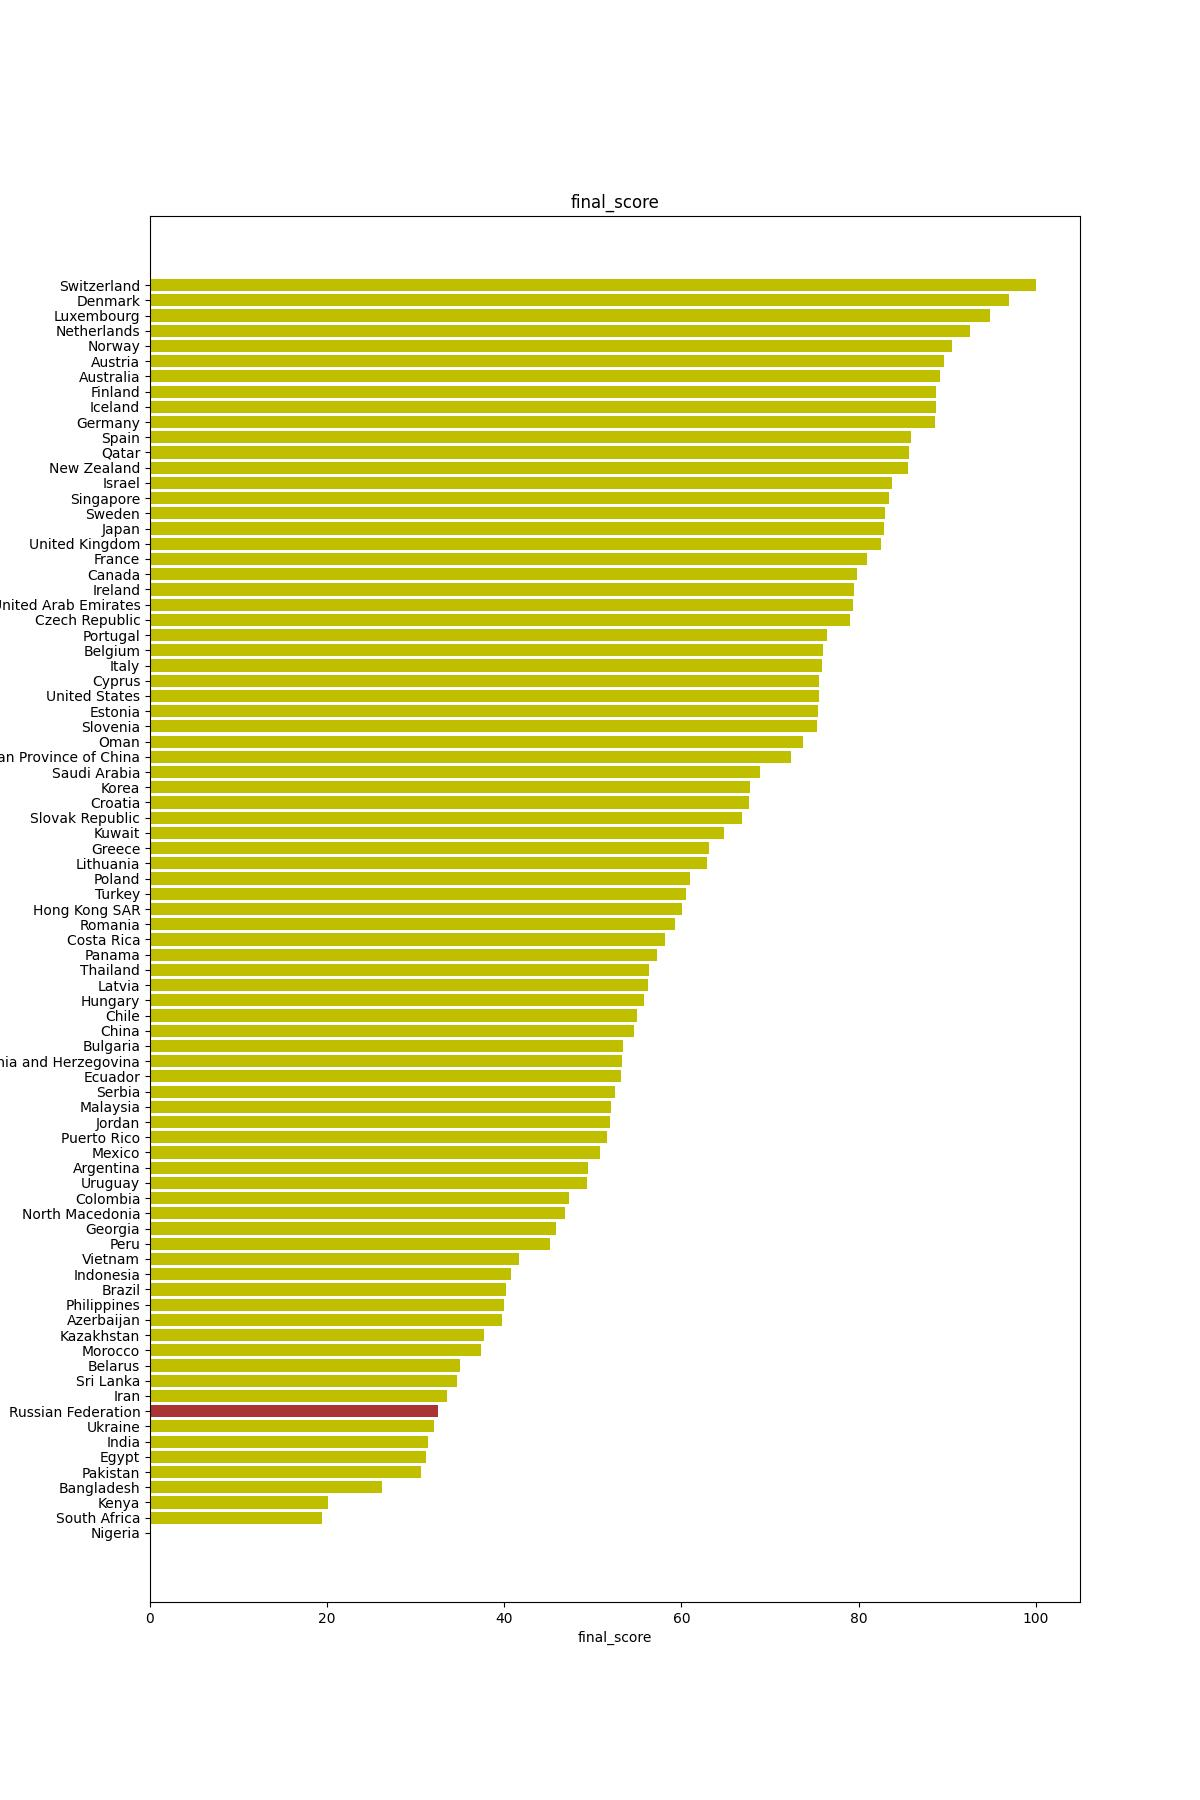

The data file committed next to this chart (first rows):
country, unscaled_score, final_score, gdp_ppp, homicide_rate, suicide_rate, purchasing_power_numbeo, property_price_to_income_numbeo, safety_numbeo, health_care_numbeo, traffic_commute_time_numbeo, pollution_numbeo, climate_numbeo, life_expectancy, happiness
Switzerland, 373.1, 100, 35.09, -0.5525, -21.77, 60, -5.129, 59.74, 57.72, -8.338, -4.158, 30.08, 95.85, 74.62
Denmark, 359, 96.94, 27.99, -1.105, -15.63, 49.57, -4.033, 54.76, 68.06, -8.357, -4.913, 30.96, 86.18, 75.57
Netherlands, 339.1, 92.6, 27.22, -0.5525, -20.37, 43.32, -4.293, 53.75, 59.89, -7.359, -7.08, 33.57, 88.48, 72.48
Finland, 321.4, 88.77, 23, -1.934, -31.81, 45.53, -5.491, 53.28, 61.54, -8.567, -0.0, 18.31, 87.56, 80.0
Australia, 323.6, 89.25, 24.17, -0.9669, -25.95, 52.53, -4.283, 36.58, 64.57, -14.18, -6.181, 36.44, 94.01, 66.9
Iceland, 321.1, 88.7, 25.99, -0.9669, -25.67, 37.35, -3.206, 57.43, 42.81, -0.0, -2.103, 24.43, 90.78, 74.27
Austria, 325.4, 89.62, 26.06, -1.105, -23.44, 38.24, -7.666, 55.5, 62.97, -5.486, -4.454, 28.62, 87.56, 68.58
Germany, 320.6, 88.6, 25.45, -0.9669, -17.58, 51.76, -5.779, 44.41, 56.65, -10.76, -8.358, 31.47, 88.02, 66.33
New Zealand, 306.8, 85.59, 19.53, -0.6906, -23.16, 42.2, -4.757, 36.75, 56.83, -10.29, -6.197, 38.44, 89.4, 68.76
Luxembourg, 349.1, 94.78, 50, -0.1381, -18.42, 50.42, -9.607, 46.21, 55.62, -11.3, -5.96, 31.37, 91.24, 69.71
Norway, 329.7, 90.57, 31.1, -0.4144, -22.05, 41.34, -5.045, 46.65, 60.45, -6.684, -3.223, 24.36, 92.17, 71.06
Estonia, 260, 75.42, 17.6, -2.624, -27.91, 30.51, -6.235, 57.48, 55.18, -4.317, -4.084, 22.15, 75.12, 47.12
Sweden, 294.9, 83, 25.1, -1.243, -29.02, 48.94, -4.692, 31.21, 48.19, -9.384, -3.418, 27.5, 91.24, 70.47
Oman, 252.3, 73.75, 12.98, -0.1381, -6.977, 42.19, -2.592, 61.12, 29.35, -2.966, -13.32, 23.63, 52.07, 56.95
Slovenia, 259.5, 75.31, 18.24, -0.4144, -33.49, 27.64, -8.372, 59.02, 41.61, -6.684, -5.632, 28.82, 86.18, 52.53
Japan, 294.5, 82.92, 19.07, -0.1381, -28.47, 42.92, -8.297, 59.12, 68.82, -19.07, -14.32, 32.7, 100.0, 42.19
United States, 260.4, 75.52, 30.87, -6.63, -34.88, 54.61, -1.282, 31.42, 48.71, -12.33, -14.41, 28.79, 73.27, 62.29
Spain, 308.4, 85.94, 17.69, -0.5525, -9.209, 31.74, -6.095, 47.08, 66.36, -8.918, -14.66, 36.91, 94.93, 53.13
Lithuania, 202.4, 62.91, 17.7, -6.077, -50.79, 28.1, -7.275, 46.98, 51.97, -5.619, -7.756, 24.95, 61.75, 48.45
Portugal, 264.8, 76.47, 15.02, -0.8287, -14.51, 20.27, -9.533, 50.77, 53.68, -8.966, -9.616, 39, 87.56, 41.96
Czech Republic, 276.9, 79.09, 18.48, -0.5525, -20.93, 29.37, -10.27, 55.52, 60.09, -9.204, -12.85, 28.61, 76.04, 62.55
Canada, 280.4, 79.85, 23.01, -2.21, -23.16, 44.4, -4.256, 37.82, 53.39, -13.11, -8.744, 17.63, 90.32, 65.31
United Kingdom, 292.9, 82.58, 20.88, -1.381, -13.67, 43.85, -6.318, 33.3, 59.58, -13.79, -14.85, 34.18, 86.64, 64.52
United Arab Emirates, 278.3, 79.39, 33.22, -0.4144, -8.93, 48.61, -1.7, 66.65, 47.1, -15.53, -20.04, 12.57, 62.21, 54.52
Croatia, 224.2, 67.66, 12.4, -0.5525, -25.12, 19.82, -10.16, 56.53, 39.37, -7.768, -9.959, 34.92, 73.73, 41.02
France, 285.7, 81, 21.94, -1.381, -21.49, 43.14, -6.857, 26.89, 69.46, -14.16, -15.95, 35.28, 91.71, 57.09
Qatar, 307.1, 85.66, 45.67, -0.2762, -7.535, 48.56, -3.224, 70.0, 56.11, -10.03, -25.47, 7.948, 67.28, 58.09
Ireland, 278.4, 79.43, 50, -0.9669, -19.26, 40.09, -3.744, 33.9, 19.2, -17.3, -11.55, 34.64, 88.48, 64.95
Belgium, 262.6, 76, 24.37, -2.072, -33.21, 39.16, -4.042, 34.91, 60.05, -16.09, -20.13, 33.08, 86.64, 59.95
Slovak Republic, 220.3, 66.8, 14.54, -1.243, -20.37, 23.53, -7.823, 50.27, 32.55, -7.616, -14.53, 29.11, 71.89, 49.95
Latvia, 171.4, 56.19, 13.87, -5.801, -39.35, 22.15, -5.24, 41.19, 35.87, -10.42, -11.22, 27.39, 58.99, 44.01
Singapore, 297, 83.46, 49.36, -0.0, -21.49, 44.52, -13.91, 52.88, 52.55, -20.28, -11.17, 18.72, 94.93, 50.86
Cyprus, 260.4, 75.52, 18.06, -1.519, -3.349, 25.9, -3.633, 49.29, 22.41, -3.014, -22.76, 36.76, 94.47, 47.81
Saudi Arabia, 229.7, 68.85, 20.99, -1.519, -9.488, 45.53, -0.0, 55.83, 33.8, -8.072, -27.43, 12.95, 53.92, 53.19
Israel, 298.2, 83.73, 19.09, -1.796, -8.93, 36.47, -9.487, 49.09, 57.45, -14.92, -24.38, 37.09, 92.17, 66.38
Taiwan Province of China, 246.1, 72.4, 27, -0.8287, -50.51, 27.01, -17.77, 66.4, 80.0, -10.94, -26.94, 30.86, 66.82, 54.99
Italy, 262.3, 75.92, 19.23, -0.5525, -6.419, 29.06, -5.668, 34.62, 44.87, -13.44, -22.23, 35.82, 94.01, 52.98
Hungary, 169.4, 55.75, 15.17, -3.177, -27.35, 24.66, -7.415, 45.96, 19.26, -15.18, -19.09, 29.79, 63.59, 43.2
South Africa, 2.169, 19.43, 4.251, -50.0, -60.0, 38.54, -0.7247, 0.0, 39.35, -18.53, -23.49, 37.72, 12.44, 22.62
Romania, 185.8, 59.31, 13.71, -1.519, -14.79, 21.13, -7.052, 52.51, 24.93, -13.38, -24.65, 28.86, 59.91, 46.15
Puerto Rico, 150.5, 51.63, 15.32, -28.87, -16.74, 33.43, -1.384, 15.16, 27.36, -13.56, -20.21, 25.65, 69.12, 45.16
Greece, 203.6, 63.17, 12.74, -0.9669, -4.465, 17.34, -6.458, 33.53, 26.94, -13.36, -21.19, 36.33, 85.25, 37.85
Poland, 193.5, 60.98, 15.4, -0.6906, -20.37, 22.23, -10.66, 50.13, 25.24, -10.88, -23.96, 28.05, 72.35, 46.67
Bulgaria, 158.4, 53.36, 9.855, -1.519, -12.56, 19.6, -5.24, 41.8, 25.47, -9.061, -27.76, 31.44, 57.6, 28.77
Korea, 224.4, 67.7, 20.7, -0.5525, -53.58, 38.72, -21.76, 54.27, 72.72, -19.32, -26.64, 24.22, 95.39, 40.3
Turkey, 191.6, 60.57, 13.77, -3.315, -0.8372, 14.35, -5.631, 40.27, 51.68, -23.15, -28.42, 36.7, 73.73, 22.44
Bosnia and Herzegovina, 158.1, 53.3, 5.247, -1.381, -17.58, 19.25, -7.768, 36.63, 19.96, -5.695, -25.91, 30.29, 65.44, 39.65
Uruguay, 139.9, 49.34, 8.9, -16.44, -46.88, 11.9, -14.71, 27.18, 46.27, -16.55, -17.65, 39.12, 66.82, 51.95
Costa Rica, 180.2, 58.1, 7.801, -15.33, -15.63, 16.54, -6.857, 24.48, 36.11, -38.31, -16.95, 39.84, 83.87, 64.64
Mexico, 146.4, 50.76, 7.428, -39.92, -9.209, 14.37, -7.638, 24.52, 54.82, -18.37, -25.31, 34.33, 61.75, 49.67
Serbia, 154.6, 52.52, 7.632, -1.381, -16.47, 16.2, -12.29, 41.92, 17.64, -10.34, -26.24, 31.68, 61.29, 44.92
Georgia, 123.7, 45.81, 5.386, -2.762, -15.91, 10.45, -10.86, 57.83, 22.12, -14.74, -30.66, 32.16, 49.31, 21.33
Ecuador, 157.5, 53.16, 2.943, -7.735, -15.91, 11.69, -9.905, 23.39, 47.08, -18.43, -24.5, 37.35, 72.81, 38.68
Malaysia, 152.4, 52.06, 11.4, -2.624, -10.6, 26.38, -6.792, 21.16, 50.29, -16.46, -26.75, 19.55, 55.76, 31.13
Kuwait, 211.3, 64.85, 18.91, -2.21, -1.953, 39.4, -9.171, 46.98, 30.34, -12.66, -28.61, 0.0, 84.79, 45.48
Jordan, 152, 51.97, 2.601, -1.657, -0.0, 12.23, -4.878, 39.9, 41.94, -20.69, -34.02, 34.6, 70.51, 11.45
Panama, 176.2, 57.22, 12.29, -12.71, -2.512, 12.85, -8.084, 34.29, 33.55, -16.33, -25.03, 23.94, 76.96, 46.94
North Macedonia, 128.7, 46.91, 6.1, -1.381, -14.51, 13.49, -8.901, 40.81, 25.63, -6.656, -35.8, 28.19, 56.22, 25.5
Ukraine, 60.5, 32.1, 4.206, -8.287, -43.81, 13.72, -7.944, 31.84, 20.8, -17.05, -27.26, 25.37, 47.93, 21
Belarus, 73.76, 34.98, 7.74, -3.039, -40.47, 13.46, -12.62, 18.69, 4.656, -9.841, -17.33, 22.19, 56.22, 34.09
... 23 more rows
